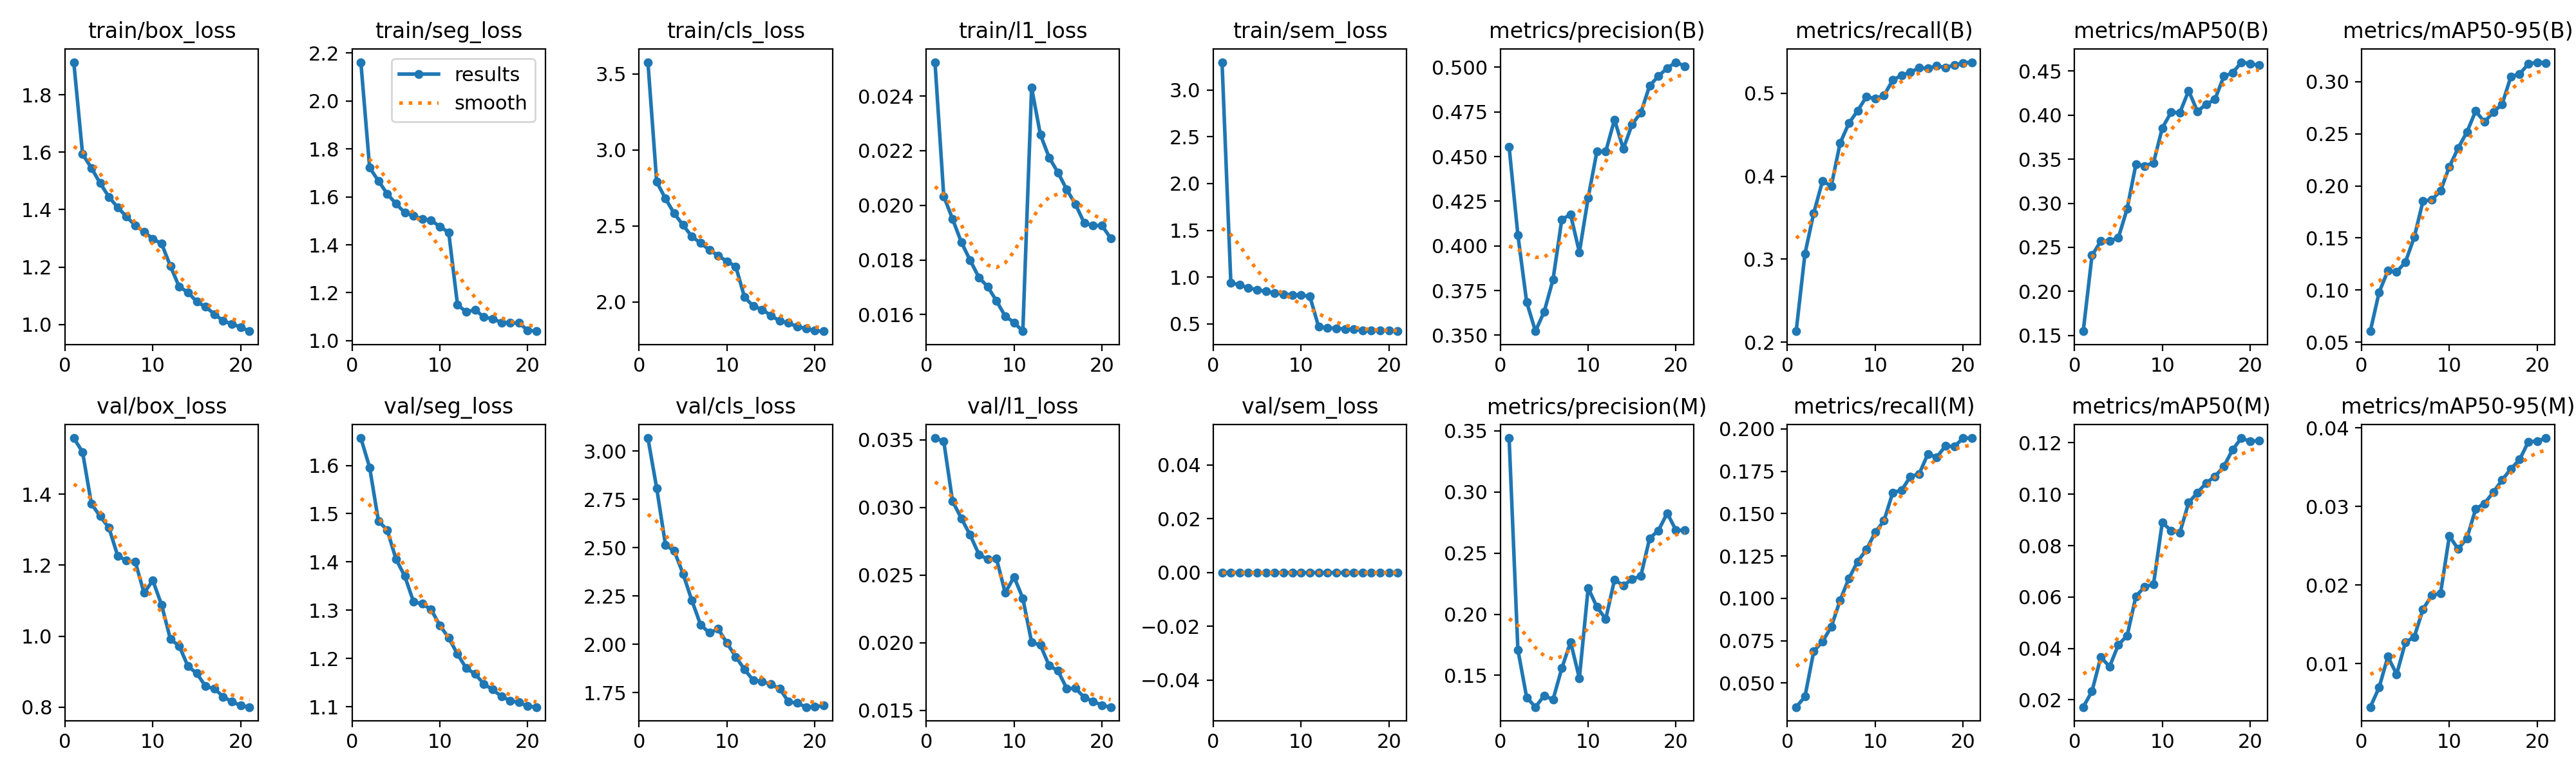

Data behind this chart, as committed beside it:
epoch, time, train/box_loss, train/seg_loss, train/cls_loss, train/l1_loss, train/sem_loss, metrics/precision(B), metrics/recall(B), metrics/mAP50(B), metrics/mAP50-95(B), metrics/precision(M), metrics/recall(M), metrics/mAP50(M), metrics/mAP50-95(M), val/box_loss, val/seg_loss, val/cls_loss, val/l1_loss, val/sem_loss, lr/pg0, lr/pg1, lr/pg2
1, 1559, 1.913, 2.162, 3.576, 0.02524, 3.297, 0.4554, 0.2133, 0.1548, 0.06058, 0.3442, 0.03582, 0.01717, 0.00446, 1.558, 1.657, 3.068, 0.03513, 0, 0.0001666, 0.0001666, 0.0001666
2, 2918, 1.593, 1.722, 2.789, 0.02033, 0.9418, 0.4061, 0.3065, 0.2409, 0.09775, 0.171, 0.042, 0.02335, 0.00695, 1.519, 1.596, 2.809, 0.03489, 0, 0.0003175, 0.0003175, 0.0003175
3, 4284, 1.546, 1.667, 2.68, 0.0195, 0.9157, 0.3685, 0.3558, 0.257, 0.1186, 0.1319, 0.06875, 0.0366, 0.01088, 1.373, 1.485, 2.515, 0.03046, 0, 0.0004528, 0.0004528, 0.0004528
4, 5655, 1.492, 1.613, 2.582, 0.01865, 0.8849, 0.3523, 0.3942, 0.2574, 0.1175, 0.124, 0.07453, 0.0329, 0.00864, 1.338, 1.466, 2.483, 0.0292, 0, 0.0004293, 0.0004293, 0.0004293
5, 6995, 1.444, 1.571, 2.506, 0.01799, 0.8641, 0.3633, 0.3883, 0.2609, 0.1269, 0.1335, 0.08323, 0.04145, 0.0127, 1.305, 1.406, 2.365, 0.02797, 0, 0.0004057, 0.0004057, 0.0004057
6, 8351, 1.408, 1.534, 2.431, 0.01736, 0.8469, 0.3811, 0.44, 0.2938, 0.1507, 0.1301, 0.09882, 0.04494, 0.01338, 1.227, 1.371, 2.228, 0.02654, 0, 0.0003821, 0.0003821, 0.0003821
7, 9704, 1.376, 1.521, 2.387, 0.01702, 0.8307, 0.4148, 0.4639, 0.3443, 0.1854, 0.1558, 0.1117, 0.0603, 0.01691, 1.213, 1.317, 2.101, 0.02616, 0, 0.0003586, 0.0003586, 0.0003586
8, 11034, 1.345, 1.507, 2.343, 0.0165, 0.818, 0.4176, 0.4791, 0.3424, 0.1866, 0.1773, 0.1218, 0.064, 0.01871, 1.209, 1.313, 2.059, 0.02622, 0, 0.000335, 0.000335, 0.000335
9, 12366, 1.323, 1.503, 2.305, 0.01594, 0.8109, 0.3964, 0.4959, 0.3458, 0.1953, 0.1476, 0.1287, 0.06491, 0.01893, 1.122, 1.301, 2.08, 0.02369, 0, 0.0003114, 0.0003114, 0.0003114
10, 13729, 1.299, 1.475, 2.267, 0.01571, 0.8079, 0.4269, 0.4935, 0.3854, 0.2184, 0.2215, 0.1389, 0.08902, 0.02624, 1.157, 1.268, 2.006, 0.02487, 0, 0.0002879, 0.0002879, 0.0002879
11, 15072, 1.281, 1.452, 2.234, 0.01539, 0.7924, 0.453, 0.4975, 0.4031, 0.2361, 0.2059, 0.1458, 0.08582, 0.02458, 1.088, 1.243, 1.936, 0.0233, 0, 0.0002643, 0.0002643, 0.0002643
12, 15875, 1.204, 1.151, 2.031, 0.02431, 0.4678, 0.4528, 0.5161, 0.4027, 0.2517, 0.1961, 0.1625, 0.08499, 0.02595, 0.9915, 1.209, 1.87, 0.02004, 0, 0.0002407, 0.0002407, 0.0002407
13, 16680, 1.132, 1.12, 1.973, 0.02259, 0.4566, 0.4707, 0.5217, 0.4277, 0.2718, 0.2281, 0.1638, 0.09675, 0.02971, 0.9726, 1.18, 1.813, 0.01983, 0, 0.0002171, 0.0002171, 0.0002171
14, 17478, 1.113, 1.13, 1.95, 0.02175, 0.4522, 0.4543, 0.5255, 0.4043, 0.2612, 0.2235, 0.1718, 0.1006, 0.03038, 0.9151, 1.168, 1.807, 0.01831, 0, 0.0001936, 0.0001936, 0.0001936
15, 18274, 1.08, 1.098, 1.912, 0.0212, 0.4452, 0.468, 0.5307, 0.4122, 0.2708, 0.2286, 0.1734, 0.1044, 0.03181, 0.8955, 1.147, 1.793, 0.01794, 0, 0.00017, 0.00017, 0.00017
16, 19069, 1.062, 1.092, 1.875, 0.02058, 0.4406, 0.4746, 0.5301, 0.4178, 0.2782, 0.2315, 0.1852, 0.1069, 0.03336, 0.8589, 1.136, 1.772, 0.01662, 0, 0.0001464, 0.0001464, 0.0001464
17, 19863, 1.037, 1.076, 1.862, 0.02003, 0.4325, 0.4897, 0.5331, 0.444, 0.3046, 0.2621, 0.1833, 0.1108, 0.03478, 0.8526, 1.122, 1.702, 0.01664, 0, 0.0001229, 0.0001229, 0.0001229
18, 20656, 1.013, 1.074, 1.838, 0.01935, 0.428, 0.495, 0.5312, 0.4477, 0.3074, 0.2685, 0.1899, 0.1173, 0.03597, 0.8295, 1.113, 1.696, 0.01596, 0, 9.92857e-05, 9.92857e-05, 9.92857e-05
19, 21449, 1.002, 1.074, 1.826, 0.01926, 0.4261, 0.4995, 0.5341, 0.4601, 0.3169, 0.2827, 0.1895, 0.1219, 0.03823, 0.8155, 1.109, 1.675, 0.01568, 0, 7.57143e-05, 7.57143e-05, 7.57143e-05
20, 22246, 0.9909, 1.043, 1.811, 0.01926, 0.4287, 0.5028, 0.5368, 0.4584, 0.3186, 0.2687, 0.1945, 0.1206, 0.03833, 0.8047, 1.101, 1.677, 0.01538, 0, 5.21429e-05, 5.21429e-05, 5.21429e-05
21, 23044, 0.977, 1.04, 1.808, 0.0188, 0.4213, 0.5007, 0.5375, 0.4565, 0.318, 0.2687, 0.1946, 0.1209, 0.03871, 0.8002, 1.099, 1.683, 0.01525, 0, 2.85714e-05, 2.85714e-05, 2.85714e-05
